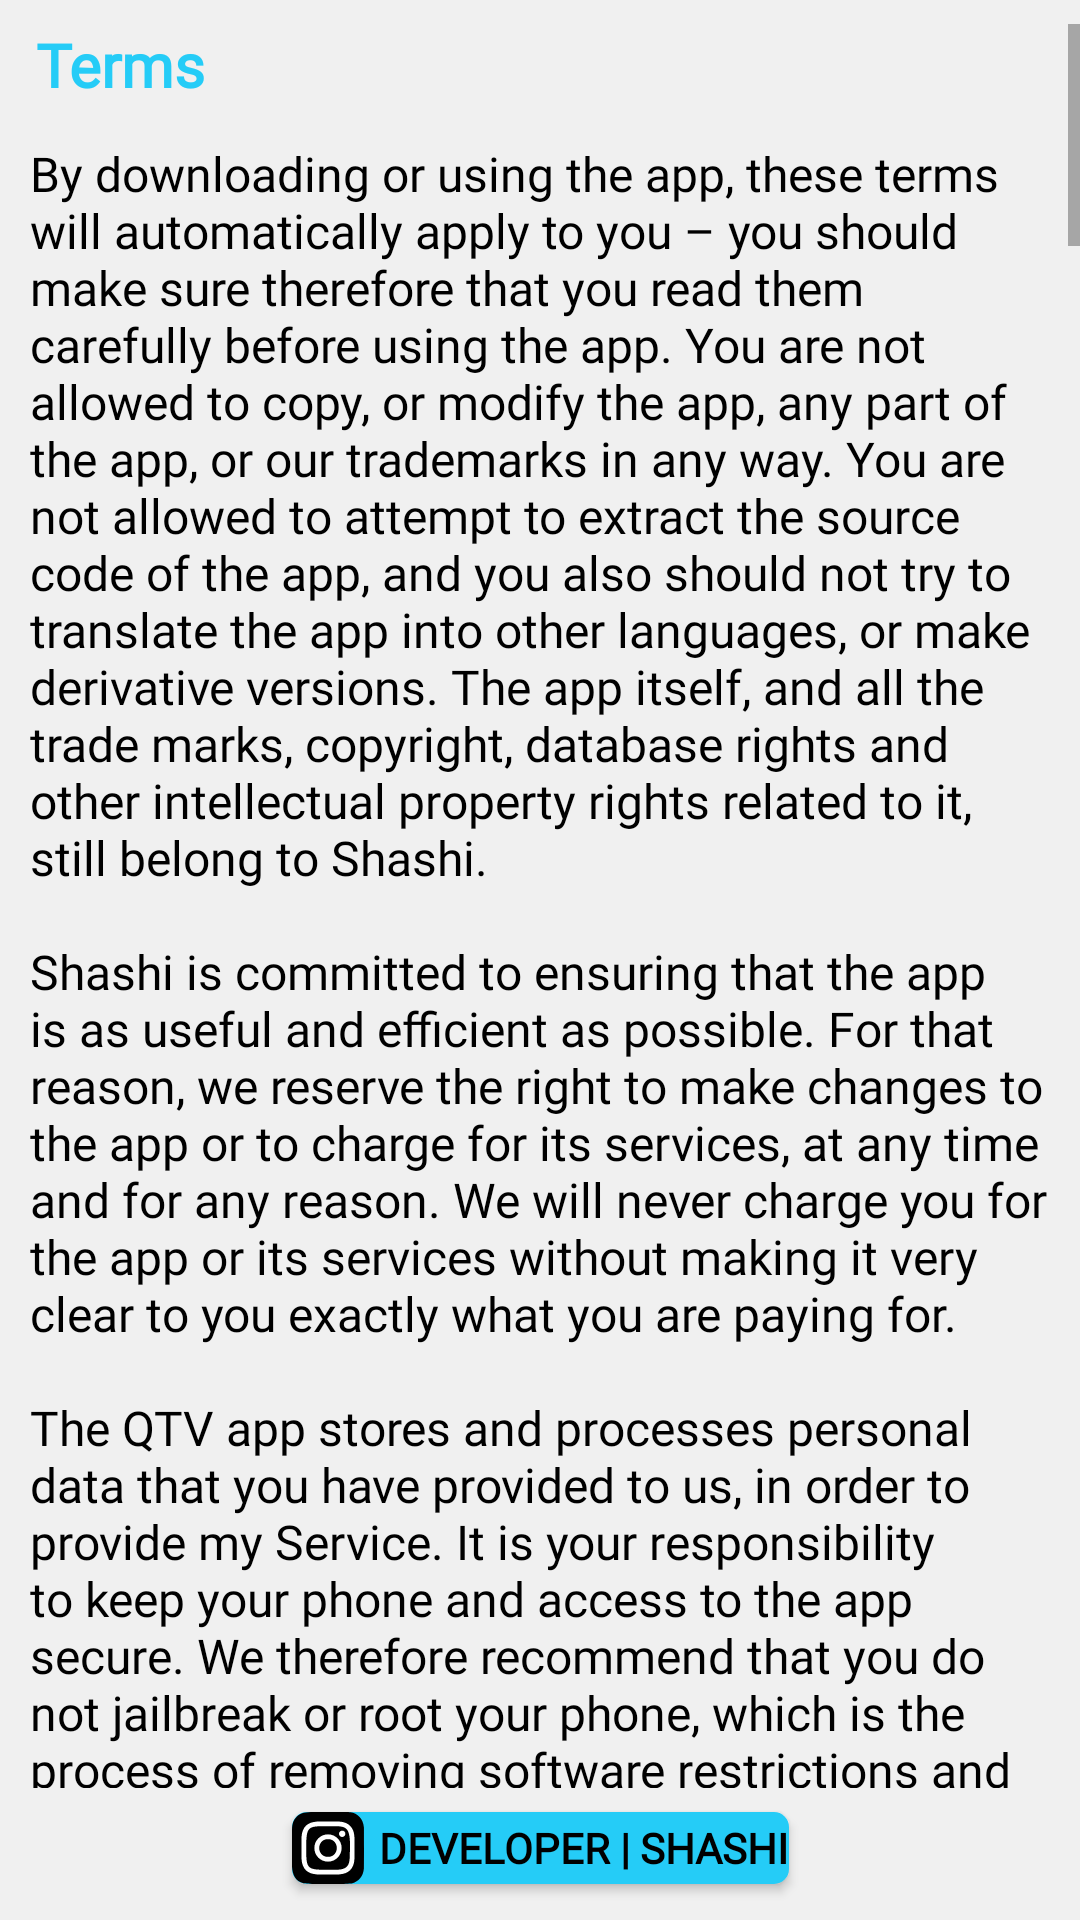

Reconstruct the res/layout file that produces this screen, plus the resources it refers to.
<!-- AndroidManifest.xml: application theme Theme.QTVApp -->
<!-- res/layout/fragment_terms.xml -->
<?xml version="1.0" encoding="utf-8"?>

<androidx.constraintlayout.widget.ConstraintLayout xmlns:android="http://schemas.android.com/apk/res/android"
    xmlns:app="http://schemas.android.com/apk/res-auto"
    xmlns:tools="http://schemas.android.com/tools"
    android:layout_width="match_parent"
    android:layout_height="match_parent"
    android:background="@color/dark_white"
    tools:context=".ui.others.TermsFragment">

    <ScrollView
        android:layout_width="0dp"
        android:layout_height="0dp"
        android:layout_marginTop="8dp"
        android:layout_marginBottom="8dp"
        app:layout_constraintBottom_toTopOf="@+id/button_contact_developer"
        app:layout_constraintEnd_toEndOf="parent"
        app:layout_constraintStart_toStartOf="parent"
        app:layout_constraintTop_toTopOf="parent">

        <LinearLayout
            android:layout_width="match_parent"
            android:layout_height="wrap_content"
            android:orientation="vertical">

            <TextView
                android:layout_width="match_parent"
                android:layout_height="wrap_content"
                android:layout_marginStart="12dp"
                android:layout_marginEnd="12dp"
                android:fontFamily="@font/montserrat"
                android:text="@string/terms2"
                android:textColor="@color/blue_custom"
                android:textSize="20sp"
                android:textStyle="bold" />

            <TextView
                android:layout_width="match_parent"
                android:layout_height="wrap_content"
                android:layout_marginStart="10dp"
                android:layout_marginTop="12dp"
                android:layout_marginEnd="10dp"
                android:fontFamily="@font/montserrat"
                android:singleLine="false"
                android:text="@string/terms1"
                android:textColor="@color/black"
                android:textSize="16sp" />

            <TextView
                android:layout_width="match_parent"
                android:layout_height="wrap_content"
                android:layout_marginStart="8dp"
                android:layout_marginTop="12dp"
                android:layout_marginEnd="8dp"
                android:fontFamily="@font/montserrat"
                android:text="@string/privacy_policy"
                android:textAlignment="center"
                android:textColor="@color/blue_custom"
                android:textSize="20sp"
                android:textStyle="bold" />

            <TextView
                android:layout_width="match_parent"
                android:layout_height="wrap_content"
                android:layout_marginStart="10dp"
                android:layout_marginTop="12dp"
                android:layout_marginEnd="10dp"
                android:fontFamily="@font/montserrat"
                android:text="@string/policy1"
                android:textColor="@color/black"
                android:textSize="16sp" />

        </LinearLayout>

    </ScrollView>

    <Button
        android:id="@+id/button_contact_developer"
        android:layout_width="wrap_content"
        android:layout_height="wrap_content"
        android:layout_marginStart="12dp"
        android:layout_marginEnd="12dp"
        android:layout_marginBottom="12dp"
        android:background="@drawable/design_button_blue"
        android:backgroundTint="@color/blue_custom"
        android:drawableLeft="@drawable/icon_instagram_small"
        android:drawablePadding="5dp"
        android:elevation="5dp"
        android:fontFamily="@font/montserrat"
        android:gravity="start|center_vertical"
        android:minHeight="0dp"
        android:text="@string/contact_developer"
        android:textColor="@color/black"
        android:textStyle="bold"
        app:layout_constraintBottom_toBottomOf="parent"
        app:layout_constraintEnd_toEndOf="parent"
        app:layout_constraintStart_toStartOf="parent" />

</androidx.constraintlayout.widget.ConstraintLayout>
<!-- resources referenced by this layout -->
<resources>
  <color name="black">#FF000000</color>
  <color name="blue_custom">#25CCF7</color>
  <color name="dark_white">#f0f0f0</color>
  <string name="contact_developer">Developer | SHASHI</string>
  <string name="privacy_policy">Privacy Policy</string>
  <string name="terms2">Terms</string>
</resources>
